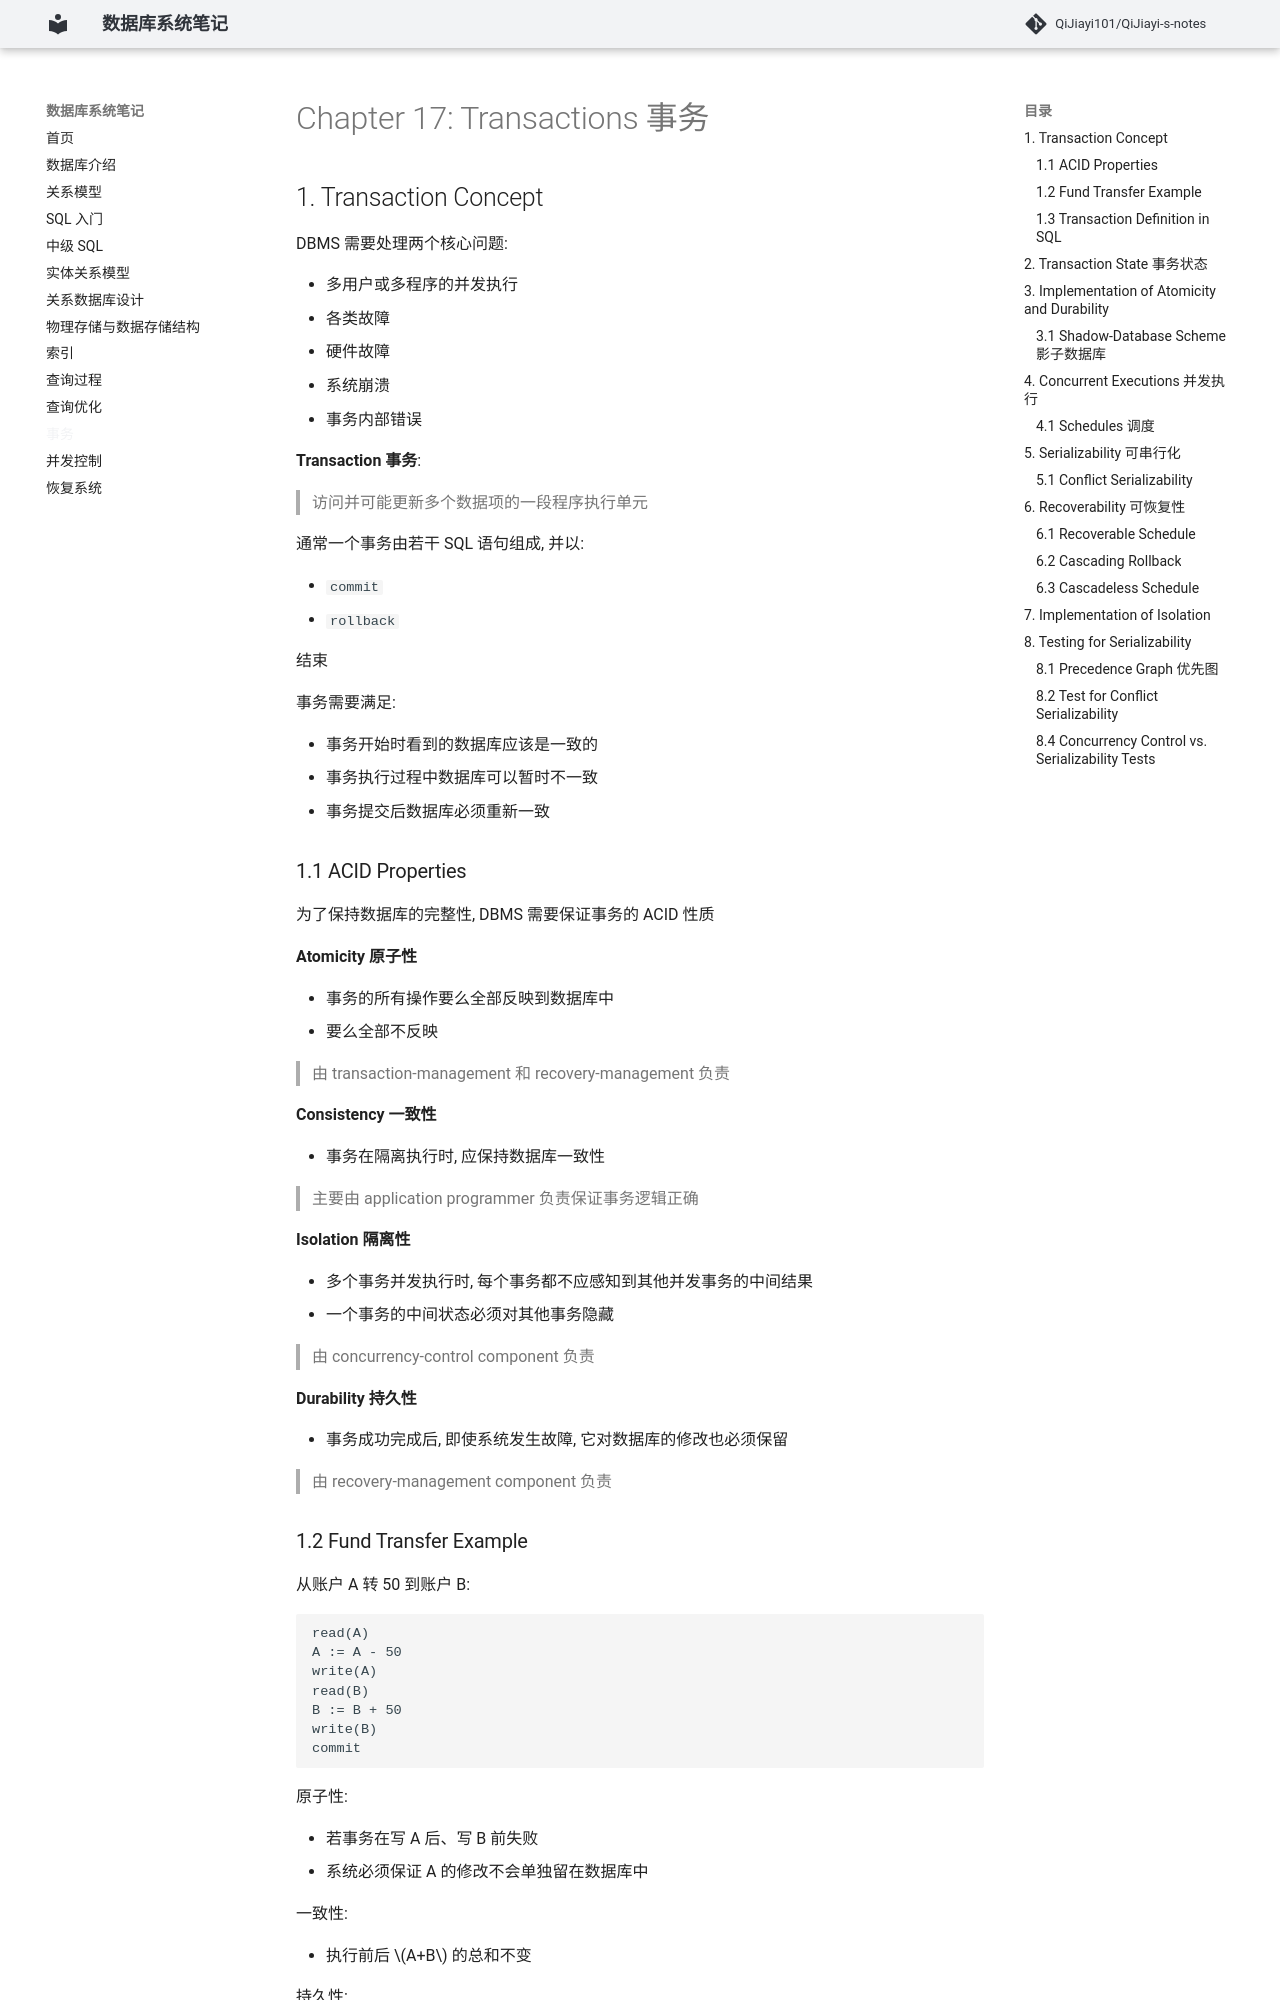

repository: QiJiayi101/QiJiayi-s-notes · page: 17. 事务/index.html · generator: mkdocs

# Chapter 17: Transactions 事务

## 1. Transaction Concept

DBMS 需要处理两个核心问题:

- 多用户或多程序的并发执行
- 各类故障
  - 硬件故障
  - 系统崩溃
  - 事务内部错误

**Transaction 事务**:

> 访问并可能更新多个数据项的一段程序执行单元

通常一个事务由若干 SQL 语句组成, 并以:

- `commit`
- `rollback`

结束

事务需要满足:

- 事务开始时看到的数据库应该是一致的
- 事务执行过程中数据库可以暂时不一致
- 事务提交后数据库必须重新一致

### 1.1 ACID Properties

为了保持数据库的完整性, DBMS 需要保证事务的 ACID 性质

**Atomicity 原子性**

- 事务的所有操作要么全部反映到数据库中
- 要么全部不反映

> 由 transaction-management 和 recovery-management 负责

**Consistency 一致性**

- 事务在隔离执行时, 应保持数据库一致性

> 主要由 application programmer 负责保证事务逻辑正确

**Isolation 隔离性**

- 多个事务并发执行时, 每个事务都不应感知到其他并发事务的中间结果
- 一个事务的中间状态必须对其他事务隐藏

> 由 concurrency-control component 负责

**Durability 持久性**

- 事务成功完成后, 即使系统发生故障, 它对数据库的修改也必须保留

> 由 recovery-management component 负责
